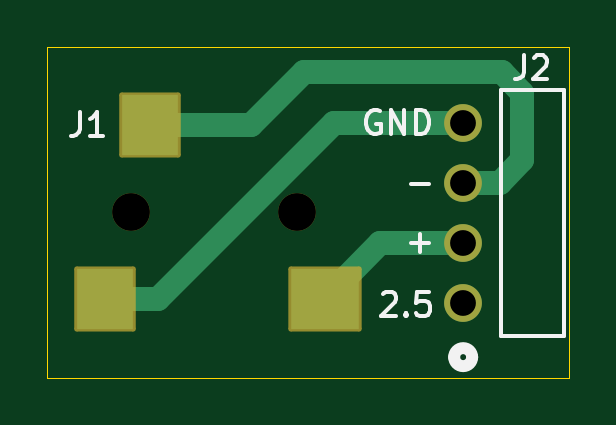
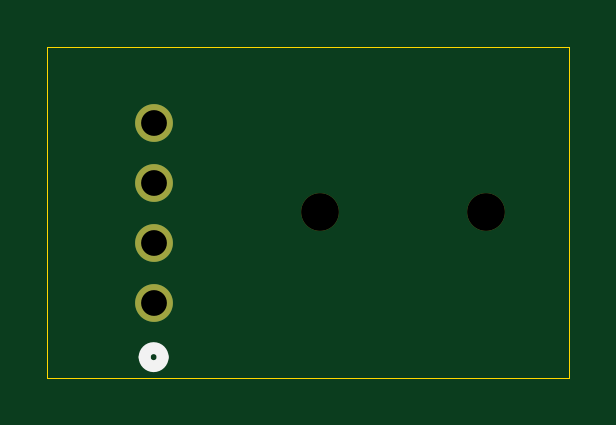
Circuit board: 10 layer files. Board 22.1 x 14.0 mm.
- bottom_copper: MiniJack2Header-B_Cu.gbr (759 bytes)
- bottom_mask: MiniJack2Header-B_Mask.gbr (695 bytes)
- paste: MiniJack2Header-B_Paste.gbr (458 bytes)
- bottom_silk: MiniJack2Header-B_Silkscreen.gbr (653 bytes)
- outline: MiniJack2Header-Edge_Cuts.gbr (615 bytes)
- top_copper: MiniJack2Header-F_Cu.gbr (1775 bytes)
- top_mask: MiniJack2Header-F_Mask.gbr (1540 bytes)
- paste: MiniJack2Header-F_Paste.gbr (621 bytes)
- top_silk: MiniJack2Header-F_Silkscreen.gbr (5373 bytes)
- drill: MiniJack2Header.drl (478 bytes)

=== bottom_copper: MiniJack2Header-B_Cu.gbr ===
%TF.GenerationSoftware,KiCad,Pcbnew,9.0.2*%
%TF.CreationDate,2026-06-17T12:46:39+02:00*%
%TF.ProjectId,MiniJack2Header,4d696e69-4a61-4636-9b32-486561646572,rev?*%
%TF.SameCoordinates,Original*%
%TF.FileFunction,Copper,L2,Bot*%
%TF.FilePolarity,Positive*%
%FSLAX46Y46*%
G04 Gerber Fmt 4.6, Leading zero omitted, Abs format (unit mm)*
G04 Created by KiCad (PCBNEW 9.0.2) date 2026-06-17 12:46:39*
%MOMM*%
%LPD*%
G01*
G04 APERTURE LIST*
%TA.AperFunction,ComponentPad*%
%ADD10C,1.600200*%
%TD*%
G04 APERTURE END LIST*
D10*
%TO.P,J2,1,1*%
%TO.N,unconnected-(J2-Pad1)*%
X143000000Y-99540000D03*
%TO.P,J2,2,2*%
%TO.N,/+IN*%
X143000000Y-97000000D03*
%TO.P,J2,3,3*%
%TO.N,/-IN*%
X143000000Y-94460000D03*
%TO.P,J2,4,4*%
%TO.N,/GND*%
X143000000Y-91920000D03*
%TD*%
M02*

=== bottom_mask: MiniJack2Header-B_Mask.gbr ===
%TF.GenerationSoftware,KiCad,Pcbnew,9.0.2*%
%TF.CreationDate,2026-06-17T12:46:39+02:00*%
%TF.ProjectId,MiniJack2Header,4d696e69-4a61-4636-9b32-486561646572,rev?*%
%TF.SameCoordinates,Original*%
%TF.FileFunction,Soldermask,Bot*%
%TF.FilePolarity,Negative*%
%FSLAX46Y46*%
G04 Gerber Fmt 4.6, Leading zero omitted, Abs format (unit mm)*
G04 Created by KiCad (PCBNEW 9.0.2) date 2026-06-17 12:46:39*
%MOMM*%
%LPD*%
G01*
G04 APERTURE LIST*
%ADD10C,1.600000*%
%ADD11C,1.600200*%
G04 APERTURE END LIST*
D10*
%TO.C,J1*%
X128950000Y-95675000D03*
X135950000Y-95675000D03*
%TD*%
D11*
%TO.C,J2*%
X143000000Y-99540000D03*
X143000000Y-97000000D03*
X143000000Y-94460000D03*
X143000000Y-91920000D03*
%TD*%
M02*

=== paste: MiniJack2Header-B_Paste.gbr ===
%TF.GenerationSoftware,KiCad,Pcbnew,9.0.2*%
%TF.CreationDate,2026-06-17T12:46:39+02:00*%
%TF.ProjectId,MiniJack2Header,4d696e69-4a61-4636-9b32-486561646572,rev?*%
%TF.SameCoordinates,Original*%
%TF.FileFunction,Paste,Bot*%
%TF.FilePolarity,Positive*%
%FSLAX46Y46*%
G04 Gerber Fmt 4.6, Leading zero omitted, Abs format (unit mm)*
G04 Created by KiCad (PCBNEW 9.0.2) date 2026-06-17 12:46:39*
%MOMM*%
%LPD*%
G01*
G04 APERTURE LIST*
G04 APERTURE END LIST*
M02*

=== bottom_silk: MiniJack2Header-B_Silkscreen.gbr ===
%TF.GenerationSoftware,KiCad,Pcbnew,9.0.2*%
%TF.CreationDate,2026-06-17T12:46:39+02:00*%
%TF.ProjectId,MiniJack2Header,4d696e69-4a61-4636-9b32-486561646572,rev?*%
%TF.SameCoordinates,Original*%
%TF.FileFunction,Legend,Bot*%
%TF.FilePolarity,Positive*%
%FSLAX46Y46*%
G04 Gerber Fmt 4.6, Leading zero omitted, Abs format (unit mm)*
G04 Created by KiCad (PCBNEW 9.0.2) date 2026-06-17 12:46:39*
%MOMM*%
%LPD*%
G01*
G04 APERTURE LIST*
%ADD10C,0.508000*%
G04 APERTURE END LIST*
D10*
%TO.C,J2*%
X143381000Y-101826000D02*
G75*
G02*
X142619000Y-101826000I-381000J0D01*
G01*
X142619000Y-101826000D02*
G75*
G02*
X143381000Y-101826000I381000J0D01*
G01*
%TD*%
M02*

=== outline: MiniJack2Header-Edge_Cuts.gbr ===
%TF.GenerationSoftware,KiCad,Pcbnew,9.0.2*%
%TF.CreationDate,2026-06-17T12:46:39+02:00*%
%TF.ProjectId,MiniJack2Header,4d696e69-4a61-4636-9b32-486561646572,rev?*%
%TF.SameCoordinates,Original*%
%TF.FileFunction,Profile,NP*%
%FSLAX46Y46*%
G04 Gerber Fmt 4.6, Leading zero omitted, Abs format (unit mm)*
G04 Created by KiCad (PCBNEW 9.0.2) date 2026-06-17 12:46:39*
%MOMM*%
%LPD*%
G01*
G04 APERTURE LIST*
%TA.AperFunction,Profile*%
%ADD10C,0.050000*%
%TD*%
G04 APERTURE END LIST*
D10*
X125400000Y-88700000D02*
X147500000Y-88700000D01*
X147500000Y-102700000D01*
X125400000Y-102700000D01*
X125400000Y-88700000D01*
M02*

=== top_copper: MiniJack2Header-F_Cu.gbr ===
%TF.GenerationSoftware,KiCad,Pcbnew,9.0.2*%
%TF.CreationDate,2026-06-17T12:46:39+02:00*%
%TF.ProjectId,MiniJack2Header,4d696e69-4a61-4636-9b32-486561646572,rev?*%
%TF.SameCoordinates,Original*%
%TF.FileFunction,Copper,L1,Top*%
%TF.FilePolarity,Positive*%
%FSLAX46Y46*%
G04 Gerber Fmt 4.6, Leading zero omitted, Abs format (unit mm)*
G04 Created by KiCad (PCBNEW 9.0.2) date 2026-06-17 12:46:39*
%MOMM*%
%LPD*%
G01*
G04 APERTURE LIST*
%TA.AperFunction,SMDPad,CuDef*%
%ADD10R,2.400000X2.550000*%
%TD*%
%TA.AperFunction,SMDPad,CuDef*%
%ADD11R,2.900000X2.550000*%
%TD*%
%TA.AperFunction,ComponentPad*%
%ADD12C,1.600200*%
%TD*%
%TA.AperFunction,Conductor*%
%ADD13C,1.000000*%
%TD*%
G04 APERTURE END LIST*
D10*
%TO.P,J1,1,1*%
%TO.N,/-IN*%
X129750000Y-92000000D03*
D11*
%TO.P,J1,4,4*%
%TO.N,/+IN*%
X137150000Y-99350000D03*
D10*
%TO.P,J1,5,5*%
%TO.N,/GND*%
X127850000Y-99350000D03*
%TD*%
D12*
%TO.P,J2,1,1*%
%TO.N,unconnected-(J2-Pad1)*%
X143000000Y-99540000D03*
%TO.P,J2,2,2*%
%TO.N,/+IN*%
X143000000Y-97000000D03*
%TO.P,J2,3,3*%
%TO.N,/-IN*%
X143000000Y-94460000D03*
%TO.P,J2,4,4*%
%TO.N,/GND*%
X143000000Y-91920000D03*
%TD*%
D13*
%TO.N,/+IN*%
X139500000Y-97000000D02*
X137150000Y-99350000D01*
X143000000Y-97000000D02*
X139500000Y-97000000D01*
%TO.N,/-IN*%
X144540000Y-94460000D02*
X143000000Y-94460000D01*
X145500000Y-90625000D02*
X145500000Y-93500000D01*
X145500000Y-93500000D02*
X144540000Y-94460000D01*
X134000000Y-92000000D02*
X136250000Y-89750000D01*
X136250000Y-89750000D02*
X144625000Y-89750000D01*
X129750000Y-92000000D02*
X134000000Y-92000000D01*
X144625000Y-89750000D02*
X145500000Y-90625000D01*
%TO.N,/GND*%
X137512969Y-91920000D02*
X130082969Y-99350000D01*
X130082969Y-99350000D02*
X127850000Y-99350000D01*
X143000000Y-91920000D02*
X137512969Y-91920000D01*
%TD*%
M02*

=== top_mask: MiniJack2Header-F_Mask.gbr (1540 bytes, source withheld) ===
=== paste: MiniJack2Header-F_Paste.gbr ===
%TF.GenerationSoftware,KiCad,Pcbnew,9.0.2*%
%TF.CreationDate,2026-06-17T12:46:39+02:00*%
%TF.ProjectId,MiniJack2Header,4d696e69-4a61-4636-9b32-486561646572,rev?*%
%TF.SameCoordinates,Original*%
%TF.FileFunction,Paste,Top*%
%TF.FilePolarity,Positive*%
%FSLAX46Y46*%
G04 Gerber Fmt 4.6, Leading zero omitted, Abs format (unit mm)*
G04 Created by KiCad (PCBNEW 9.0.2) date 2026-06-17 12:46:39*
%MOMM*%
%LPD*%
G01*
G04 APERTURE LIST*
%ADD10R,2.400000X2.550000*%
%ADD11R,2.900000X2.550000*%
G04 APERTURE END LIST*
D10*
%TO.C,J1*%
X129750000Y-92000000D03*
D11*
X137150000Y-99350000D03*
D10*
X127850000Y-99350000D03*
%TD*%
M02*

=== top_silk: MiniJack2Header-F_Silkscreen.gbr ===
%TF.GenerationSoftware,KiCad,Pcbnew,9.0.2*%
%TF.CreationDate,2026-06-17T12:46:39+02:00*%
%TF.ProjectId,MiniJack2Header,4d696e69-4a61-4636-9b32-486561646572,rev?*%
%TF.SameCoordinates,Original*%
%TF.FileFunction,Legend,Top*%
%TF.FilePolarity,Positive*%
%FSLAX46Y46*%
G04 Gerber Fmt 4.6, Leading zero omitted, Abs format (unit mm)*
G04 Created by KiCad (PCBNEW 9.0.2) date 2026-06-17 12:46:39*
%MOMM*%
%LPD*%
G01*
G04 APERTURE LIST*
%ADD10C,0.150000*%
%ADD11C,0.152400*%
%ADD12C,0.508000*%
G04 APERTURE END LIST*
D10*
X139589160Y-99165057D02*
X139636779Y-99117438D01*
X139636779Y-99117438D02*
X139732017Y-99069819D01*
X139732017Y-99069819D02*
X139970112Y-99069819D01*
X139970112Y-99069819D02*
X140065350Y-99117438D01*
X140065350Y-99117438D02*
X140112969Y-99165057D01*
X140112969Y-99165057D02*
X140160588Y-99260295D01*
X140160588Y-99260295D02*
X140160588Y-99355533D01*
X140160588Y-99355533D02*
X140112969Y-99498390D01*
X140112969Y-99498390D02*
X139541541Y-100069819D01*
X139541541Y-100069819D02*
X140160588Y-100069819D01*
X140589160Y-99974580D02*
X140636779Y-100022200D01*
X140636779Y-100022200D02*
X140589160Y-100069819D01*
X140589160Y-100069819D02*
X140541541Y-100022200D01*
X140541541Y-100022200D02*
X140589160Y-99974580D01*
X140589160Y-99974580D02*
X140589160Y-100069819D01*
X141541540Y-99069819D02*
X141065350Y-99069819D01*
X141065350Y-99069819D02*
X141017731Y-99546009D01*
X141017731Y-99546009D02*
X141065350Y-99498390D01*
X141065350Y-99498390D02*
X141160588Y-99450771D01*
X141160588Y-99450771D02*
X141398683Y-99450771D01*
X141398683Y-99450771D02*
X141493921Y-99498390D01*
X141493921Y-99498390D02*
X141541540Y-99546009D01*
X141541540Y-99546009D02*
X141589159Y-99641247D01*
X141589159Y-99641247D02*
X141589159Y-99879342D01*
X141589159Y-99879342D02*
X141541540Y-99974580D01*
X141541540Y-99974580D02*
X141493921Y-100022200D01*
X141493921Y-100022200D02*
X141398683Y-100069819D01*
X141398683Y-100069819D02*
X141160588Y-100069819D01*
X141160588Y-100069819D02*
X141065350Y-100022200D01*
X141065350Y-100022200D02*
X141017731Y-99974580D01*
X140801316Y-94488866D02*
X141563221Y-94488866D01*
X140801316Y-96988866D02*
X141563221Y-96988866D01*
X141182268Y-97369819D02*
X141182268Y-96607914D01*
X139460588Y-91417438D02*
X139365350Y-91369819D01*
X139365350Y-91369819D02*
X139222493Y-91369819D01*
X139222493Y-91369819D02*
X139079636Y-91417438D01*
X139079636Y-91417438D02*
X138984398Y-91512676D01*
X138984398Y-91512676D02*
X138936779Y-91607914D01*
X138936779Y-91607914D02*
X138889160Y-91798390D01*
X138889160Y-91798390D02*
X138889160Y-91941247D01*
X138889160Y-91941247D02*
X138936779Y-92131723D01*
X138936779Y-92131723D02*
X138984398Y-92226961D01*
X138984398Y-92226961D02*
X139079636Y-92322200D01*
X139079636Y-92322200D02*
X139222493Y-92369819D01*
X139222493Y-92369819D02*
X139317731Y-92369819D01*
X139317731Y-92369819D02*
X139460588Y-92322200D01*
X139460588Y-92322200D02*
X139508207Y-92274580D01*
X139508207Y-92274580D02*
X139508207Y-91941247D01*
X139508207Y-91941247D02*
X139317731Y-91941247D01*
X139936779Y-92369819D02*
X139936779Y-91369819D01*
X139936779Y-91369819D02*
X140508207Y-92369819D01*
X140508207Y-92369819D02*
X140508207Y-91369819D01*
X140984398Y-92369819D02*
X140984398Y-91369819D01*
X140984398Y-91369819D02*
X141222493Y-91369819D01*
X141222493Y-91369819D02*
X141365350Y-91417438D01*
X141365350Y-91417438D02*
X141460588Y-91512676D01*
X141460588Y-91512676D02*
X141508207Y-91607914D01*
X141508207Y-91607914D02*
X141555826Y-91798390D01*
X141555826Y-91798390D02*
X141555826Y-91941247D01*
X141555826Y-91941247D02*
X141508207Y-92131723D01*
X141508207Y-92131723D02*
X141460588Y-92226961D01*
X141460588Y-92226961D02*
X141365350Y-92322200D01*
X141365350Y-92322200D02*
X141222493Y-92369819D01*
X141222493Y-92369819D02*
X140984398Y-92369819D01*
X126766422Y-91454425D02*
X126766422Y-92169234D01*
X126766422Y-92169234D02*
X126718769Y-92312196D01*
X126718769Y-92312196D02*
X126623461Y-92407504D01*
X126623461Y-92407504D02*
X126480499Y-92455157D01*
X126480499Y-92455157D02*
X126385191Y-92455157D01*
X127767154Y-92455157D02*
X127195307Y-92455157D01*
X127481231Y-92455157D02*
X127481231Y-91454425D01*
X127481231Y-91454425D02*
X127385923Y-91597387D01*
X127385923Y-91597387D02*
X127290615Y-91692695D01*
X127290615Y-91692695D02*
X127195307Y-91740349D01*
X145566666Y-89054819D02*
X145566666Y-89769104D01*
X145566666Y-89769104D02*
X145519047Y-89911961D01*
X145519047Y-89911961D02*
X145423809Y-90007200D01*
X145423809Y-90007200D02*
X145280952Y-90054819D01*
X145280952Y-90054819D02*
X145185714Y-90054819D01*
X145995238Y-89150057D02*
X146042857Y-89102438D01*
X146042857Y-89102438D02*
X146138095Y-89054819D01*
X146138095Y-89054819D02*
X146376190Y-89054819D01*
X146376190Y-89054819D02*
X146471428Y-89102438D01*
X146471428Y-89102438D02*
X146519047Y-89150057D01*
X146519047Y-89150057D02*
X146566666Y-89245295D01*
X146566666Y-89245295D02*
X146566666Y-89340533D01*
X146566666Y-89340533D02*
X146519047Y-89483390D01*
X146519047Y-89483390D02*
X145947619Y-90054819D01*
X145947619Y-90054819D02*
X146566666Y-90054819D01*
D11*
%TO.C,J2*%
X144623060Y-90523000D02*
X144623060Y-100937000D01*
X144623060Y-100937000D02*
X147250000Y-100937000D01*
X147250000Y-90523000D02*
X144623060Y-90523000D01*
X147250000Y-100937000D02*
X147250000Y-90523000D01*
D12*
X143381000Y-101826000D02*
G75*
G02*
X142619000Y-101826000I-381000J0D01*
G01*
X142619000Y-101826000D02*
G75*
G02*
X143381000Y-101826000I381000J0D01*
G01*
%TD*%
M02*

=== drill: MiniJack2Header.drl ===
M48
; DRILL file {KiCad 9.0.2} date 2026-06-17T12:46:47+0200
; FORMAT={-:-/ absolute / metric / decimal}
; #@! TF.CreationDate,2026-06-17T12:46:47+02:00
; #@! TF.GenerationSoftware,Kicad,Pcbnew,9.0.2
; #@! TF.FileFunction,MixedPlating,1,2
FMAT,2
METRIC
; #@! TA.AperFunction,Plated,PTH,ComponentDrill
T1C1.092
; #@! TA.AperFunction,NonPlated,NPTH,ComponentDrill
T2C1.600
%
G90
G05
T1
X143.0Y-91.92
X143.0Y-94.46
X143.0Y-97.0
X143.0Y-99.54
T2
X128.95Y-95.675
X135.95Y-95.675
M30
